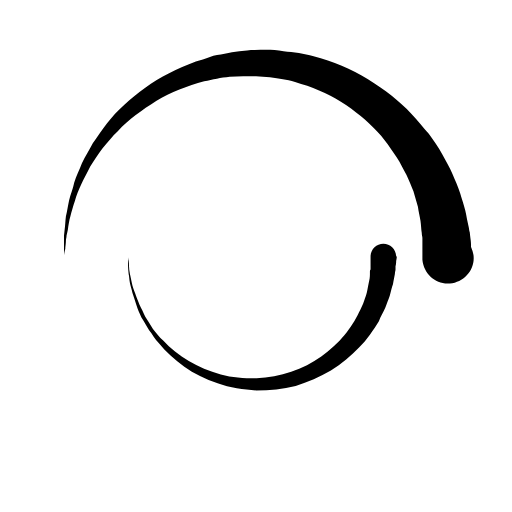
t = 0.00 s
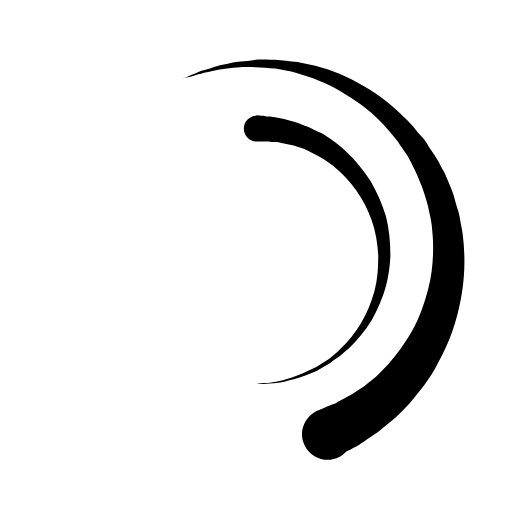
t = 0.15 s
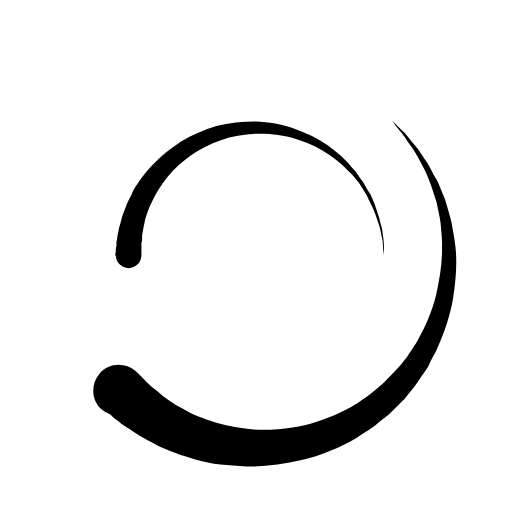
t = 0.30 s
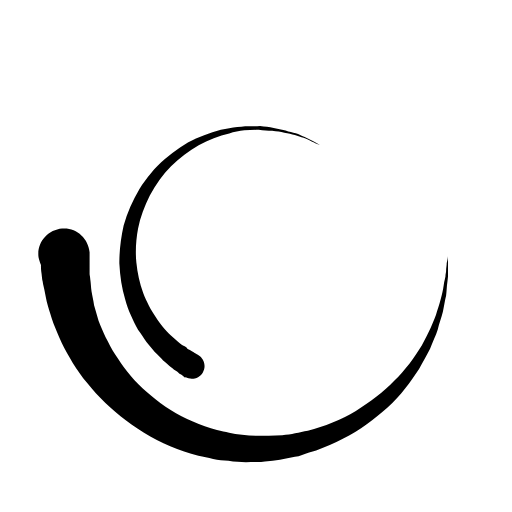
t = 0.40 s
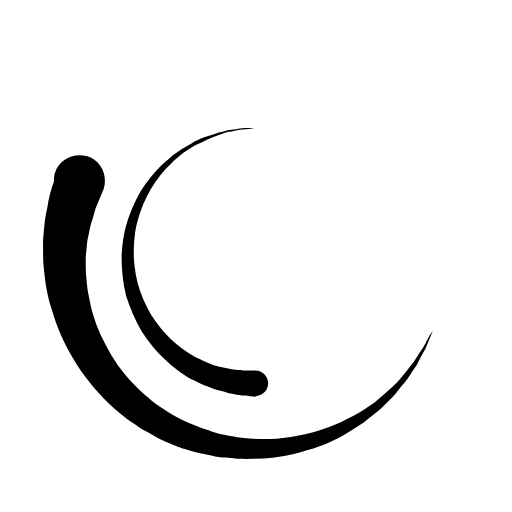
t = 0.45 s
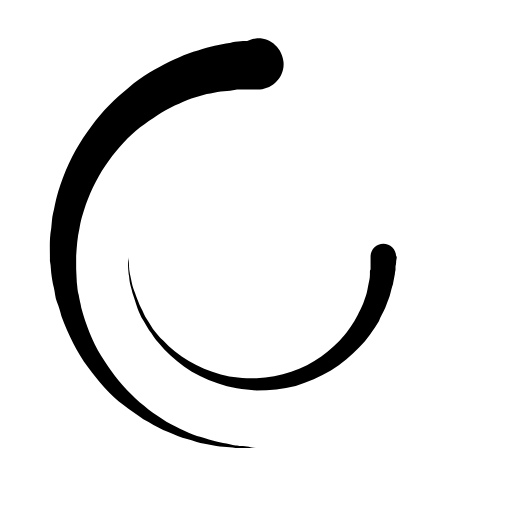
t = 0.60 s

The animated SVG that drew these frames (rendered in a browser with its animation timeline set to each time). Animation: 2 SMIL elements (animateTransform=2); one cycle of 0.80 s, repeats indefinitely.

<!--SPINNER-->
<svg version="1.1" class="svg-loader" xmlns="http://www.w3.org/2000/svg" x="0px" y="0px" viewBox="0 0 80 80"
     xml:space="preserve"><path fill="currentColor" d="M10,40c0,0,0-0.4,0-1.1c0-0.3,0-0.8,0-1.3c0-0.3,0-0.5,0-0.8c0-0.3,0.1-0.6,0.1-0.9c0.1-0.6,0.1-1.4,0.2-2.1
		c0.2-0.8,0.3-1.6,0.5-2.5c0.2-0.9,0.6-1.8,0.8-2.8c0.3-1,0.8-1.9,1.2-3c0.5-1,1.1-2,1.7-3.1c0.7-1,1.4-2.1,2.2-3.1
		c1.6-2.1,3.7-3.9,6-5.6c2.3-1.7,5-3,7.9-4.1c0.7-0.2,1.5-0.4,2.2-0.7c0.7-0.3,1.5-0.3,2.3-0.5c0.8-0.2,1.5-0.3,2.3-0.4l1.2-0.1
		l0.6-0.1l0.3,0l0.1,0l0.1,0l0,0c0.1,0-0.1,0,0.1,0c1.5,0,2.9-0.1,4.5,0.2c0.8,0.1,1.6,0.1,2.4,0.3c0.8,0.2,1.5,0.3,2.3,0.5
		c3,0.8,5.9,2,8.5,3.6c2.6,1.6,4.9,3.4,6.8,5.4c1,1,1.8,2.1,2.7,3.1c0.8,1.1,1.5,2.1,2.1,3.2c0.6,1.1,1.2,2.1,1.6,3.1
		c0.4,1,0.9,2,1.2,3c0.3,1,0.6,1.9,0.8,2.7c0.2,0.9,0.3,1.6,0.5,2.4c0.1,0.4,0.1,0.7,0.2,1c0,0.3,0.1,0.6,0.1,0.9
		c0.1,0.6,0.1,1,0.1,1.4C74,39.6,74,40,74,40c0.2,2.2-1.5,4.1-3.7,4.3s-4.1-1.5-4.3-3.7c0-0.1,0-0.2,0-0.3l0-0.4c0,0,0-0.3,0-0.9
		c0-0.3,0-0.7,0-1.1c0-0.2,0-0.5,0-0.7c0-0.2-0.1-0.5-0.1-0.8c-0.1-0.6-0.1-1.2-0.2-1.9c-0.1-0.7-0.3-1.4-0.4-2.2
		c-0.2-0.8-0.5-1.6-0.7-2.4c-0.3-0.8-0.7-1.7-1.1-2.6c-0.5-0.9-0.9-1.8-1.5-2.7c-0.6-0.9-1.2-1.8-1.9-2.7c-1.4-1.8-3.2-3.4-5.2-4.9
		c-2-1.5-4.4-2.7-6.9-3.6c-0.6-0.2-1.3-0.4-1.9-0.6c-0.7-0.2-1.3-0.3-1.9-0.4c-1.2-0.3-2.8-0.4-4.2-0.5l-2,0c-0.7,0-1.4,0.1-2.1,0.1
		c-0.7,0.1-1.4,0.1-2,0.3c-0.7,0.1-1.3,0.3-2,0.4c-2.6,0.7-5.2,1.7-7.5,3.1c-2.2,1.4-4.3,2.9-6,4.7c-0.9,0.8-1.6,1.8-2.4,2.7
		c-0.7,0.9-1.3,1.9-1.9,2.8c-0.5,1-1,1.9-1.4,2.8c-0.4,0.9-0.8,1.8-1,2.6c-0.3,0.9-0.5,1.6-0.7,2.4c-0.2,0.7-0.3,1.4-0.4,2.1
		c-0.1,0.3-0.1,0.6-0.2,0.9c0,0.3-0.1,0.6-0.1,0.8c0,0.5-0.1,0.9-0.1,1.3C10,39.6,10,40,10,40z"><animateTransform attributeType="xml" attributeName="transform" type="rotate" from="0 40 40" to="360 40 40" dur="0.8s" repeatCount="indefinite"/></path><path fill="currentColor" d="M62,40.1c0,0,0,0.2-0.1,0.7c0,0.2,0,0.5-0.1,0.8c0,0.2,0,0.3,0,0.5c0,0.2-0.1,0.4-0.1,0.7
		c-0.1,0.5-0.2,1-0.3,1.6c-0.2,0.5-0.3,1.1-0.5,1.8c-0.2,0.6-0.5,1.3-0.7,1.9c-0.3,0.7-0.7,1.3-1,2.1c-0.4,0.7-0.9,1.4-1.4,2.1
		c-0.5,0.7-1.1,1.4-1.7,2c-1.2,1.3-2.7,2.5-4.4,3.6c-1.7,1-3.6,1.8-5.5,2.4c-2,0.5-4,0.7-6.2,0.7c-1.9-0.1-4.1-0.4-6-1.1
		c-1.9-0.7-3.7-1.5-5.2-2.6c-1.5-1.1-2.9-2.3-4-3.7c-0.6-0.6-1-1.4-1.5-2c-0.4-0.7-0.8-1.4-1.2-2c-0.3-0.7-0.6-1.3-0.8-2
		c-0.2-0.6-0.4-1.2-0.6-1.8c-0.1-0.6-0.3-1.1-0.4-1.6c-0.1-0.5-0.1-1-0.2-1.4c-0.1-0.9-0.1-1.5-0.1-2c0-0.5,0-0.7,0-0.7
		s0,0.2,0.1,0.7c0.1,0.5,0,1.1,0.2,2c0.1,0.4,0.2,0.9,0.3,1.4c0.1,0.5,0.3,1,0.5,1.6c0.2,0.6,0.4,1.1,0.7,1.8
		c0.3,0.6,0.6,1.2,0.9,1.9c0.4,0.6,0.8,1.3,1.2,1.9c0.5,0.6,1,1.3,1.6,1.8c1.1,1.2,2.5,2.3,4,3.2c1.5,0.9,3.2,1.6,5,2.1
		c1.8,0.5,3.6,0.6,5.6,0.6c1.8-0.1,3.7-0.4,5.4-1c1.7-0.6,3.3-1.4,4.7-2.4c1.4-1,2.6-2.1,3.6-3.3c0.5-0.6,0.9-1.2,1.3-1.8
		c0.4-0.6,0.7-1.2,1-1.8c0.3-0.6,0.6-1.2,0.8-1.8c0.2-0.6,0.4-1.1,0.5-1.7c0.1-0.5,0.2-1,0.3-1.5c0.1-0.4,0.1-0.8,0.1-1.2
		c0-0.2,0-0.4,0.1-0.5c0-0.2,0-0.4,0-0.5c0-0.3,0-0.6,0-0.8c0-0.5,0-0.7,0-0.7c0-1.1,0.9-2,2-2s2,0.9,2,2C62,40,62,40.1,62,40.1z"><animateTransform attributeType="xml" attributeName="transform" type="rotate" from="0 40 40" to="-360 40 40" dur="0.6s" repeatCount="indefinite"/></path></svg>
